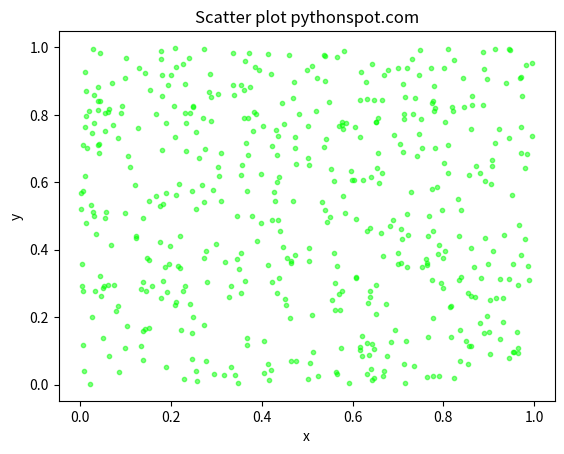

Reproduce this figure in Python.
import matplotlib.pyplot as plt
import numpy as np

N=500
x=np.random.rand(N)
y=np.random.rand(N)
colors=(0,1,0)
area=np.pi*3

plt.scatter(x,y,s=area,c=colors,alpha=0.5)
plt.title('Scatter plot pythonspot.com')
plt.xlabel('x')
plt.ylabel('y')
plt.show()
